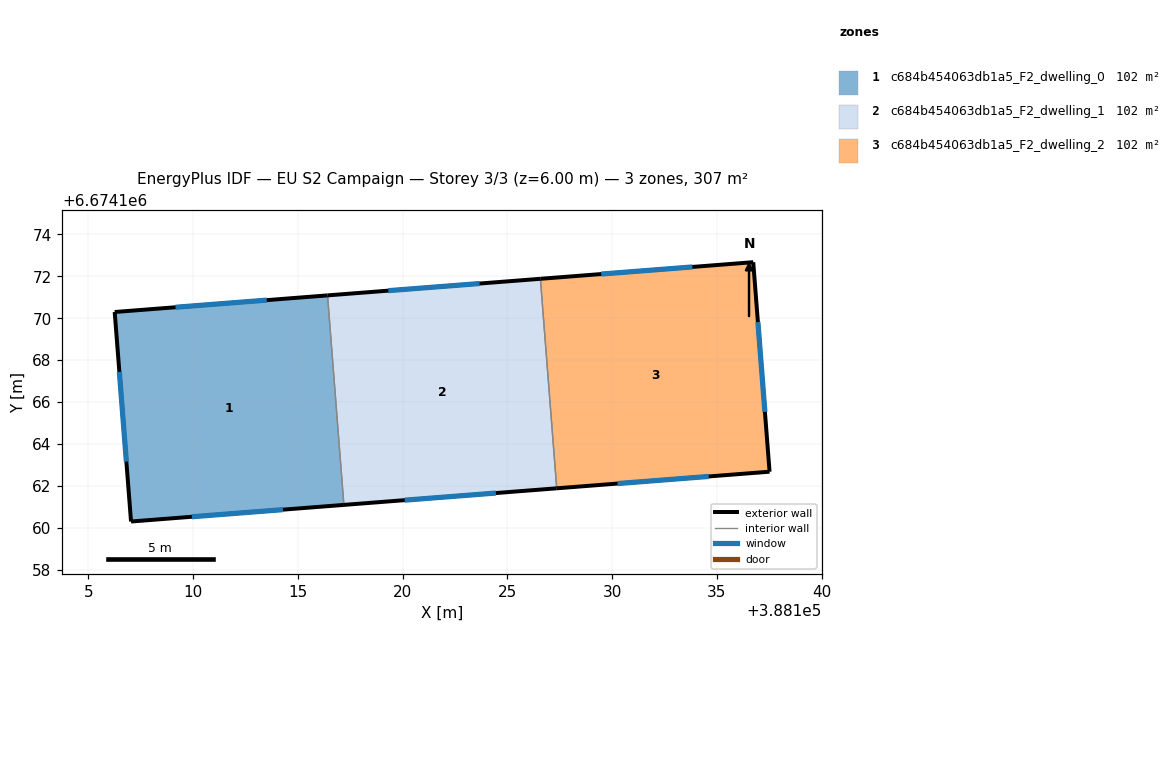
=== STOREY PLAN SPEC (per zone: floor XY polygon, exterior-wall plan segments, windows/doors) ===
zone 1: c684b454063db1a5_F2_dwelling_0  (102.2 m²)
  floor: (388116.42, 6674171.09) (388117.20, 6674161.09) (388107.03, 6674160.29) (388106.25, 6674170.30)
  exterior wall: (388107.03, 6674160.29) – (388117.20, 6674161.09)  [10.2 m]
    window: (388109.94, 6674160.52) – (388114.29, 6674160.86)  [5.6 m²]
  exterior wall: (388106.26, 6674170.30) – (388107.03, 6674160.29)  [10.0 m]
    window: (388106.48, 6674167.44) – (388106.81, 6674163.15)  [5.5 m²]
  exterior wall: (388116.42, 6674171.09) – (388106.26, 6674170.30)  [10.2 m]
    window: (388113.51, 6674170.86) – (388109.16, 6674170.52)  [5.6 m²]
  interior walls: 1
zone 2: c684b454063db1a5_F2_dwelling_1  (102.3 m²)
  floor: (388126.58, 6674171.88) (388127.36, 6674161.88) (388117.20, 6674161.09) (388116.42, 6674171.09)
  exterior wall: (388126.58, 6674171.88) – (388116.42, 6674171.09)  [10.2 m]
    window: (388123.67, 6674171.66) – (388119.32, 6674171.32)  [5.6 m²]
  exterior wall: (388117.20, 6674161.09) – (388127.36, 6674161.88)  [10.2 m]
    window: (388120.10, 6674161.31) – (388124.45, 6674161.65)  [5.6 m²]
  interior walls: 2
zone 3: c684b454063db1a5_F2_dwelling_2  (102.2 m²)
  floor: (388136.74, 6674172.67) (388137.52, 6674162.67) (388127.36, 6674161.88) (388126.58, 6674171.88)
  exterior wall: (388136.74, 6674172.67) – (388126.58, 6674171.88)  [10.2 m]
    window: (388133.84, 6674172.45) – (388129.48, 6674172.11)  [5.6 m²]
  exterior wall: (388137.52, 6674162.67) – (388136.74, 6674172.67)  [10.0 m]
    window: (388137.30, 6674165.53) – (388136.96, 6674169.82)  [5.5 m²]
  exterior wall: (388127.36, 6674161.88) – (388137.52, 6674162.67)  [10.2 m]
    window: (388130.26, 6674162.11) – (388134.62, 6674162.45)  [5.6 m²]
  interior walls: 1

=== DERIVED (storey summary) ===
Building: EU S2 Campaign
Storey: 3 of 3  (floor level z = 6.00 m)
Storey gross floor area: 306.8 m²
Zones on this storey: 3
  - c684b454063db1a5_F2_dwelling_0: floor 102.2 m²; exterior wall 30.4 m (91.2 m²); 3 window(s) 16.8 m²; WWR 18.4%
  - c684b454063db1a5_F2_dwelling_1: floor 102.3 m²; exterior wall 20.4 m (61.2 m²); 2 window(s) 11.2 m²; WWR 18.4%
  - c684b454063db1a5_F2_dwelling_2: floor 102.2 m²; exterior wall 30.4 m (91.2 m²); 3 window(s) 16.8 m²; WWR 18.4%
Zone adjacency (shared interzone walls):
  - c684b454063db1a5_F2_dwelling_0 ↔ c684b454063db1a5_F2_dwelling_1
  - c684b454063db1a5_F2_dwelling_1 ↔ c684b454063db1a5_F2_dwelling_2